Run: headless pygame with SDL's dummy video driver; simulated clock (each Clock.tick advances the game by its frame time, no real sleeping); random seed 0; keys injected as events and as key.get_pressed() state; no mouse input.
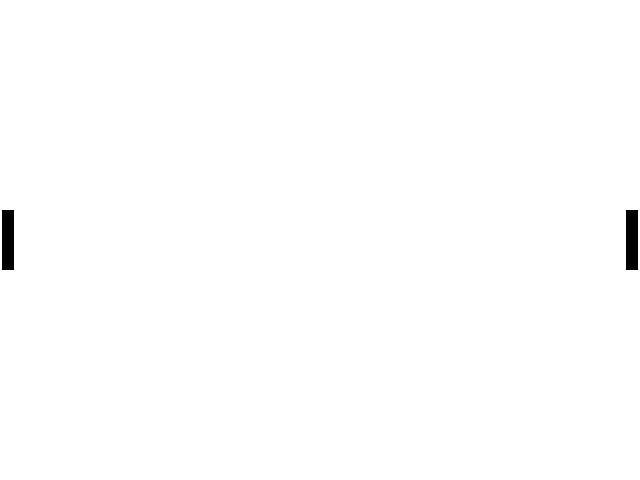
Frame 1 of 4 · flips 1–60 · no input
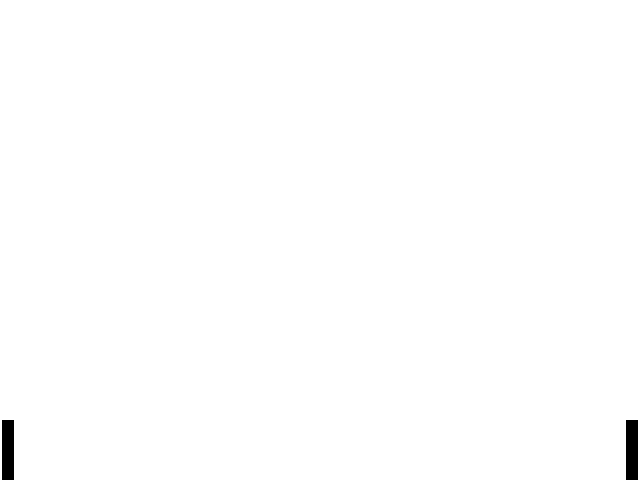
Frame 2 of 4 · flips 61–180 · tapped SPACE, RETURN · held RIGHT (→), D
Frame 3 of 4 · flips 181–300 · held DOWN (↓), S · screen unchanged from frame 2, image omitted
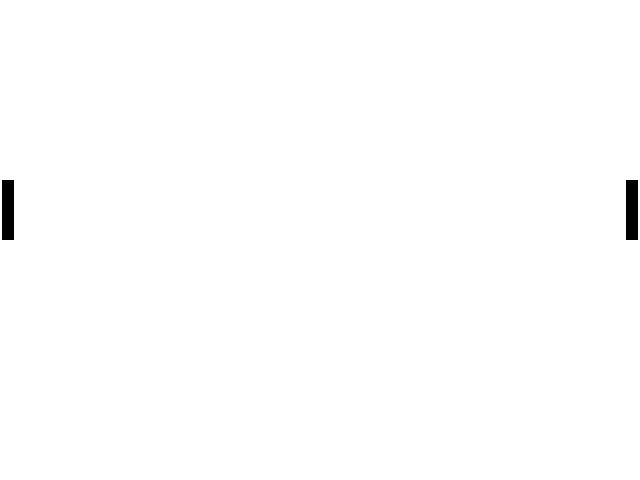
Frame 4 of 4 · flips 301–420 · held LEFT (←), A, UP (↑), W

The pygame program that drew these frames:

import pygame
import random


# Цвета
black = (0, 0, 0)
white = (0xFF, 0xFF, 0xFF)
red = (0xFF, 0, 0)


pygame.init()

# Main window
winWidth  = 640
winHeight = 480
winSize = [winWidth, winHeight]
screen = pygame.display.set_mode(winSize)

pygame.display.set_caption("Ping Pong")

clock = pygame.time.Clock()
done = False


# Инициализация
    # Игроков

# 1 Игрок(Plr1)
widthPlatfPlr1 = 12
heightPlatfPlr1 = 60
speedPlatfPlr1 = 2
coordYPlatfPlr1 = (winHeight-heightPlatfPlr1)/2
platfPlr1L = False
platfPlr1R = False

# 2 Игрок(Plr2)
widthPlatfPlr2 = 12
heightPlatfPlr2 = 60
speedPlatfPlr2 = 2
coordYPlatfPlr2 = (winHeight-heightPlatfPlr2)/2
platfPlr2L = False
platfPlr2R = False
    # Шарика
    # Бонусов

# Основной цикл
while not done:
    # Обработка событий
    for event in pygame.event.get():
        if event.type == pygame.QUIT:
            done = True
        # Обработка нажатий клавиш "Стрелка влево" и "Стрелка вправо" для управления платформой Игрока 1 и клавиш "A" и "D" для управления платформой Игрока 2
        if event.type == pygame.KEYDOWN:
            # 1
            if event.key == pygame.K_LEFT:
                platfPlr1L = True
            if event.key == pygame.K_RIGHT:
                platfPlr1R = True
            # 2
            if event.key == pygame.K_a:
                platfPlr2L = True
            if event.key == pygame.K_d:
                platfPlr2R = True
                
        if event.type == pygame.KEYUP:
            # 1
            if event.key == pygame.K_LEFT:
                platfPlr1L = False
            if event.key == pygame.K_RIGHT:
                platfPlr1R = False
            # 2
            if event.key == pygame.K_a:
                platfPlr2L = False
            if event.key == pygame.K_d:
                platfPlr2R = False                
    # Игровая логика
    
        # Обработка игроков
        
    # Условие движение платформы Игрока 1
    if platfPlr1L == True:
        coordYPlatfPlr1 -= speedPlatfPlr1
        # Обработка верхней границы 
        if coordYPlatfPlr1 < 0:
            coordYPlatfPlr1 = 0
            
    if platfPlr1R == True:
        coordYPlatfPlr1 += speedPlatfPlr1
        # Обработка нижней границы
        if coordYPlatfPlr1 > winHeight-heightPlatfPlr1:
            coordYPlatfPlr1 = winHeight-heightPlatfPlr1
            
    # Условие движение платформы Игрока 2
    if platfPlr2L == True:
        coordYPlatfPlr2-=speedPlatfPlr2
        # Обработка левой границы 
        if coordYPlatfPlr2 < 0:
            coordYPlatfPlr2 = 0
                        
    if platfPlr2R == True:
        coordYPlatfPlr2+=speedPlatfPlr2
        # Обработка правой границы
        if coordYPlatfPlr2 > winHeight-heightPlatfPlr2:
            coordYPlatfPlr2 = winHeight-heightPlatfPlr2
            
        # Пересечение шарика и платформы
        
        # Свободное движение шарика

        # Генерация бонусов
 
        # Пересечение бонуса и платформы


                    
    # Код для рисования
    screen.fill(white)
    
        # Основной режим игры
    # Прорисовка платформы игрока 1
    pygame.draw.rect(screen, black, [2, coordYPlatfPlr1, widthPlatfPlr1, heightPlatfPlr1])
    
    # Прорисовка платформы игрока 2
    pygame.draw.rect(screen, black, [winWidth-(widthPlatfPlr1+2), coordYPlatfPlr2, widthPlatfPlr2, heightPlatfPlr2])
        # Конец игры

    pygame.display.update()      
    clock.tick(200)

pygame.quit()
